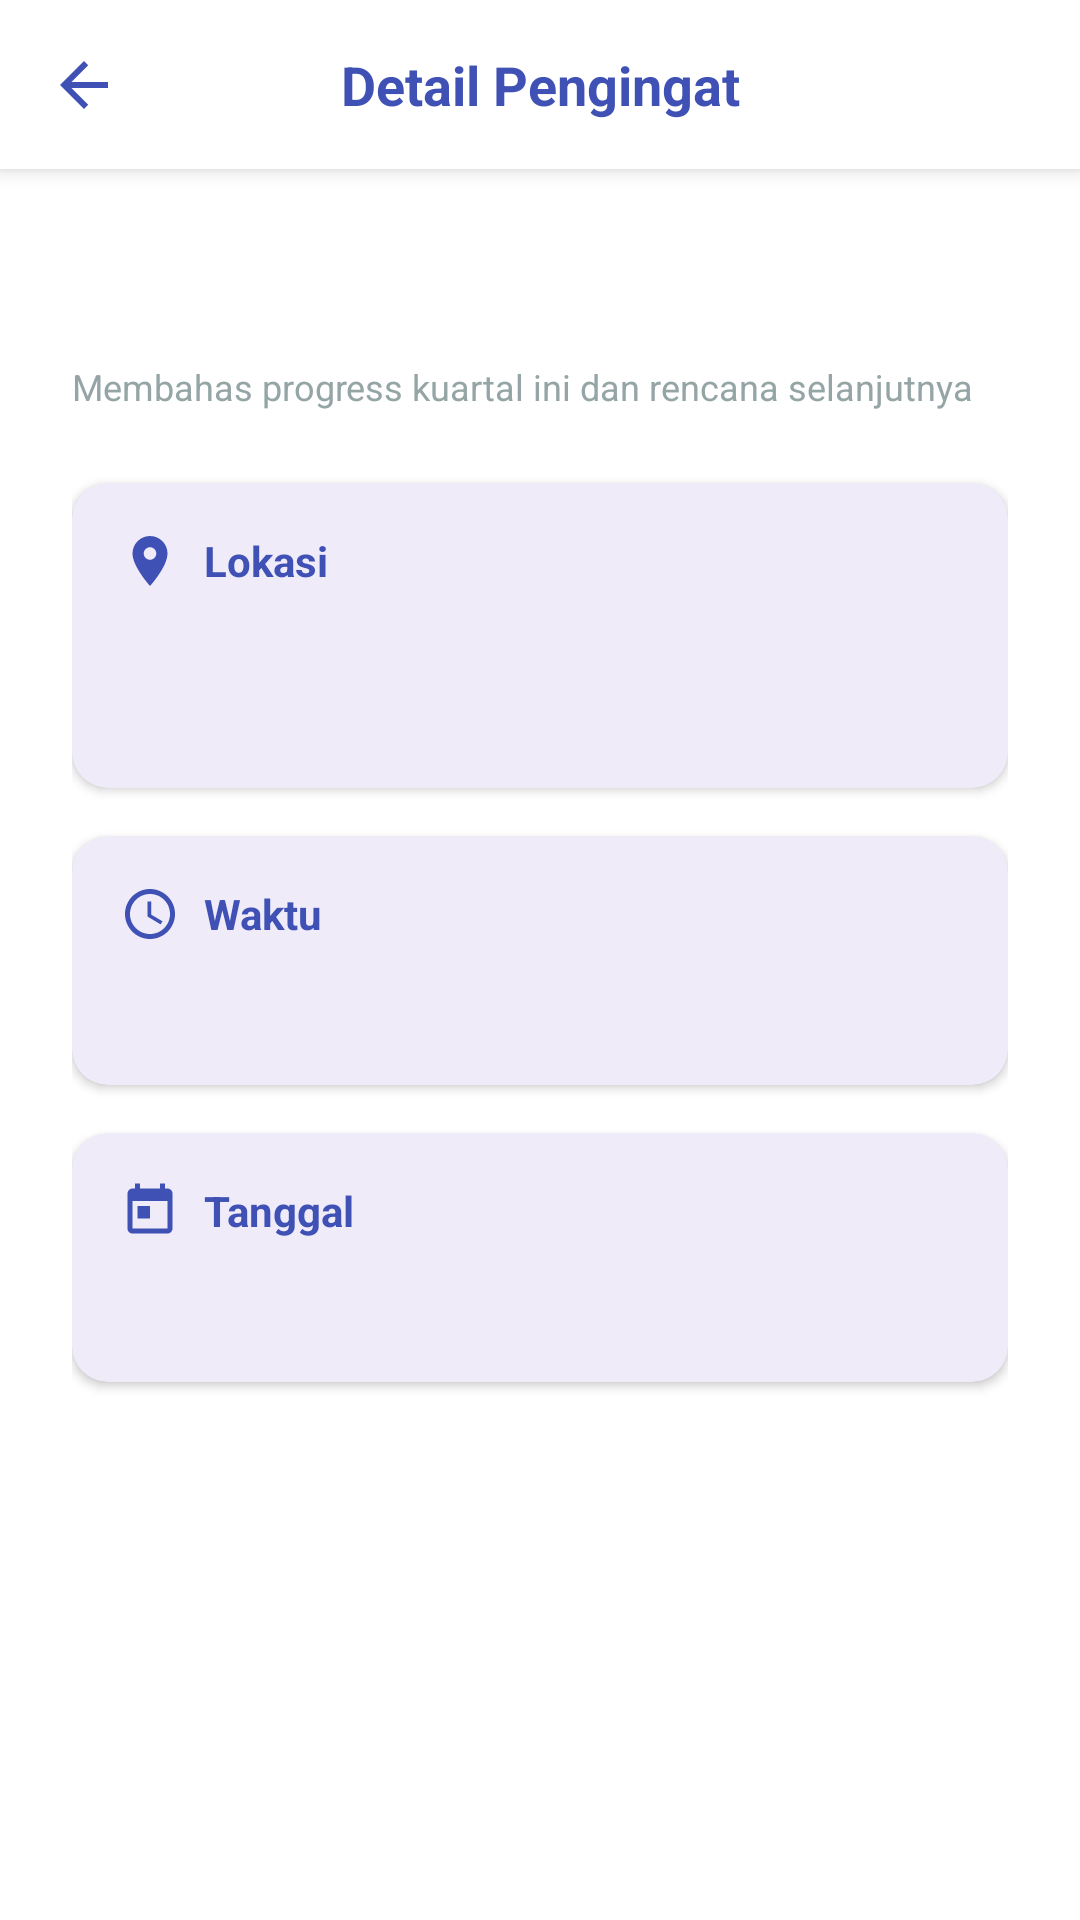

Layout XML and referenced resources for this Android screen:
<!-- AndroidManifest.xml: application theme Theme.DoSpot -->
<!-- res/layout/activity_detail_reminder.xml -->
<?xml version="1.0" encoding="utf-8"?>
<androidx.constraintlayout.widget.ConstraintLayout
    xmlns:android="http://schemas.android.com/apk/res/android"
    xmlns:app="http://schemas.android.com/apk/res-auto"
    xmlns:tools="http://schemas.android.com/tools"
    android:layout_width="match_parent"
    android:layout_height="match_parent"
    android:background="@color/white">

    <androidx.constraintlayout.widget.ConstraintLayout
        android:id="@+id/topBar"
        android:layout_width="match_parent"
        android:layout_height="wrap_content"
        android:padding="16dp"
        android:background="@color/white"
        android:elevation="4dp"
        app:layout_constraintTop_toTopOf="parent">

        <ImageView
            android:id="@+id/btnBack"
            android:layout_width="24dp"
            android:layout_height="24dp"
            android:src="@drawable/ic_back"
            android:contentDescription="Back"
            app:tint="@color/navy"
            app:layout_constraintTop_toTopOf="parent"
            app:layout_constraintBottom_toBottomOf="parent"
            app:layout_constraintStart_toStartOf="parent"/>

        <TextView
            android:layout_width="wrap_content"
            android:layout_height="wrap_content"
            android:text="Detail Pengingat"
            android:textSize="18sp"
            android:textStyle="bold"
            android:textColor="@color/navy"
            app:layout_constraintTop_toTopOf="parent"
            app:layout_constraintBottom_toBottomOf="parent"
            app:layout_constraintStart_toStartOf="parent"
            app:layout_constraintEnd_toEndOf="parent"/>

        <ImageView
            android:id="@+id/btnEdit"
            android:layout_width="24dp"
            android:layout_height="24dp"
            android:src="@drawable/ic_edit"
            android:contentDescription="Edit"
            app:tint="@color/navy"
            android:layout_marginEnd="16dp"
            app:layout_constraintTop_toTopOf="parent"
            app:layout_constraintBottom_toBottomOf="parent"
            app:layout_constraintEnd_toStartOf="@id/btnDelete"/>

        <ImageView
            android:id="@+id/btnDelete"
            android:layout_width="24dp"
            android:layout_height="24dp"
            android:src="@drawable/ic_delete"
            android:contentDescription="Delete"
            app:tint="@color/red"
            app:layout_constraintTop_toTopOf="parent"
            app:layout_constraintBottom_toBottomOf="parent"
            app:layout_constraintEnd_toEndOf="parent"/>

    </androidx.constraintlayout.widget.ConstraintLayout>

    <ScrollView
        android:layout_width="match_parent"
        android:layout_height="0dp"
        android:fillViewport="true"
        app:layout_constraintTop_toBottomOf="@id/topBar"
        app:layout_constraintBottom_toBottomOf="parent">

        <androidx.constraintlayout.widget.ConstraintLayout
            android:layout_width="match_parent"
            android:layout_height="wrap_content"
            android:padding="24dp">

            <TextView
                android:id="@+id/tvTitle"
                android:layout_width="match_parent"
                android:layout_height="wrap_content"
                android:textSize="24sp"
                android:textStyle="bold"
                android:textColor="@color/navy"
                tools:text="Rapat Tim Mingguan"
                app:layout_constraintTop_toTopOf="parent"/>

            <TextView
                android:id="@+id/tvSubtitle"
                android:layout_width="match_parent"
                android:layout_height="wrap_content"
                android:text="Membahas progress kuartal ini dan rencana selanjutnya"
                android:textSize="12sp"
                android:textColor="@color/gray"
                android:layout_marginTop="8dp"
                app:layout_constraintTop_toBottomOf="@id/tvTitle"/>

            <com.google.android.material.card.MaterialCardView
                android:id="@+id/cardLocation"
                android:layout_width="match_parent"
                android:layout_height="wrap_content"
                android:layout_marginTop="24dp"
                app:cardCornerRadius="12dp"
                app:cardElevation="2dp"
                app:strokeWidth="0dp"
                app:layout_constraintTop_toBottomOf="@id/tvSubtitle">

                <LinearLayout
                    android:layout_width="match_parent"
                    android:layout_height="wrap_content"
                    android:orientation="vertical"
                    android:padding="16dp">

                    <LinearLayout
                        android:layout_width="match_parent"
                        android:layout_height="wrap_content"
                        android:orientation="horizontal"
                        android:gravity="center_vertical">

                        <ImageView
                            android:layout_width="20dp"
                            android:layout_height="20dp"
                            android:src="@drawable/ic_location"
                            app:tint="@color/navy"
                            android:contentDescription="Location"/>

                        <TextView
                            android:layout_width="wrap_content"
                            android:layout_height="wrap_content"
                            android:text="Lokasi"
                            android:textSize="14sp"
                            android:textColor="@color/navy"
                            android:textStyle="bold"
                            android:layout_marginStart="8dp"/>

                    </LinearLayout>

                    <TextView
                        android:id="@+id/tvLocationName"
                        android:layout_width="match_parent"
                        android:layout_height="wrap_content"
                        android:textSize="14sp"
                        android:textColor="@color/navy"
                        android:layout_marginTop="12dp"
                        tools:text="Ruang Meeting 3, Lantai 5"/>

                    <TextView
                        android:id="@+id/tvCoordinates"
                        android:layout_width="match_parent"
                        android:layout_height="wrap_content"
                        android:textSize="11sp"
                        android:textColor="@color/gray"
                        android:layout_marginTop="4dp"
                        tools:text="Lat: -7.7956, Lng: 110.3695"/>

                </LinearLayout>

            </com.google.android.material.card.MaterialCardView>

            <com.google.android.material.card.MaterialCardView
                android:id="@+id/cardTime"
                android:layout_width="match_parent"
                android:layout_height="wrap_content"
                android:layout_marginTop="16dp"
                app:cardCornerRadius="12dp"
                app:cardElevation="2dp"
                app:strokeWidth="0dp"
                app:layout_constraintTop_toBottomOf="@id/cardLocation">

                <LinearLayout
                    android:layout_width="match_parent"
                    android:layout_height="wrap_content"
                    android:orientation="vertical"
                    android:padding="16dp">

                    <LinearLayout
                        android:layout_width="match_parent"
                        android:layout_height="wrap_content"
                        android:orientation="horizontal"
                        android:gravity="center_vertical">

                        <ImageView
                            android:layout_width="20dp"
                            android:layout_height="20dp"
                            android:src="@drawable/ic_time"
                            app:tint="@color/navy"
                            android:contentDescription="Time"/>

                        <TextView
                            android:layout_width="wrap_content"
                            android:layout_height="wrap_content"
                            android:text="Waktu"
                            android:textSize="14sp"
                            android:textColor="@color/navy"
                            android:textStyle="bold"
                            android:layout_marginStart="8dp"/>

                    </LinearLayout>

                    <TextView
                        android:id="@+id/tvTime"
                        android:layout_width="match_parent"
                        android:layout_height="wrap_content"
                        android:textSize="14sp"
                        android:textColor="@color/navy"
                        android:layout_marginTop="12dp"
                        tools:text="10:00 - 11:30 WIB"/>

                </LinearLayout>

            </com.google.android.material.card.MaterialCardView>

            <com.google.android.material.card.MaterialCardView
                android:id="@+id/cardDate"
                android:layout_width="match_parent"
                android:layout_height="wrap_content"
                android:layout_marginTop="16dp"
                app:cardCornerRadius="12dp"
                app:cardElevation="2dp"
                app:strokeWidth="0dp"
                app:layout_constraintTop_toBottomOf="@id/cardTime">

                <LinearLayout
                    android:layout_width="match_parent"
                    android:layout_height="wrap_content"
                    android:orientation="vertical"
                    android:padding="16dp">

                    <LinearLayout
                        android:layout_width="match_parent"
                        android:layout_height="wrap_content"
                        android:orientation="horizontal"
                        android:gravity="center_vertical">

                        <ImageView
                            android:layout_width="20dp"
                            android:layout_height="20dp"
                            android:src="@drawable/ic_calendar"
                            app:tint="@color/navy"
                            android:contentDescription="Date"/>

                        <TextView
                            android:layout_width="wrap_content"
                            android:layout_height="wrap_content"
                            android:text="Tanggal"
                            android:textSize="14sp"
                            android:textColor="@color/navy"
                            android:textStyle="bold"
                            android:layout_marginStart="8dp"/>

                    </LinearLayout>

                    <TextView
                        android:id="@+id/tvDate"
                        android:layout_width="match_parent"
                        android:layout_height="wrap_content"
                        android:textSize="14sp"
                        android:textColor="@color/navy"
                        android:layout_marginTop="12dp"
                        tools:text="Senin, 28 Oktober 2024"/>

                </LinearLayout>

            </com.google.android.material.card.MaterialCardView>

        </androidx.constraintlayout.widget.ConstraintLayout>

    </ScrollView>

    <ProgressBar
        android:id="@+id/progressBar"
        android:layout_width="wrap_content"
        android:layout_height="wrap_content"
        android:visibility="gone"
        android:indeterminateTint="@color/teal"
        app:layout_constraintTop_toTopOf="parent"
        app:layout_constraintBottom_toBottomOf="parent"
        app:layout_constraintStart_toStartOf="parent"
        app:layout_constraintEnd_toEndOf="parent"/>

</androidx.constraintlayout.widget.ConstraintLayout>
<!-- resources referenced by this layout -->
<resources>
  <color name="gray">#95A5A6</color>
  <color name="navy">#3F51B5</color>
  <color name="red">#E74C3C</color>
  <color name="teal">#2A9D8F</color>
  <color name="white">#FFFFFF</color>
  <!-- drawable ic_back (drawable) -->
  <vector xmlns:android="http://schemas.android.com/apk/res/android"
  android:width="24dp"
  android:height="24dp"
  android:viewportWidth="24"
  android:viewportHeight="24">
  <path
      android:fillColor="#2C3E50"
      android:pathData="M20,11H7.83l5.59,-5.59L12,4l-8,8 8,8 1.41,-1.41L7.83,13H20v-2z"/>
  </vector>
  <!-- drawable ic_calendar (drawable) -->
  <vector xmlns:android="http://schemas.android.com/apk/res/android"
      android:width="24dp"
      android:height="24dp"
      android:viewportWidth="24"
      android:viewportHeight="24">
      <path
          android:fillColor="#2C3E50"
          android:pathData="M19,3h-1V1h-2v2H8V1H6v2H5c-1.11,0 -1.99,0.9 -1.99,2L3,19c0,1.1 0.89,2 2,2h14c1.1,0 2,-0.9 2,-2V5c0,-1.1 -0.9,-2 -2,-2zm0,16H5V8h14v11zM7,10h5v5H7z"/>
  </vector>
  <!-- drawable ic_location (drawable) -->
  <vector xmlns:android="http://schemas.android.com/apk/res/android"
      android:width="24dp"
      android:height="24dp"
      android:viewportWidth="24"
      android:viewportHeight="24">
      <path
          android:fillColor="#7F8C8D"
          android:pathData="M12,2C8.13,2 5,5.13 5,9c0,5.25 7,13 7,13s7,-7.75 7,-13c0,-3.87 -3.13,-7 -7,-7zM12,11.5c-1.38,0 -2.5,-1.12 -2.5,-2.5s1.12,-2.5 2.5,-2.5 2.5,1.12 2.5,2.5 -1.12,2.5 -2.5,2.5z"/>
  </vector>
  <!-- drawable ic_time (drawable) -->
  <vector xmlns:android="http://schemas.android.com/apk/res/android"
      android:width="24dp"
      android:height="24dp"
      android:viewportWidth="24"
      android:viewportHeight="24">
      <path
          android:fillColor="#2C3E50"
          android:pathData="M11.99,2C6.47,2 2,6.48 2,12s4.47,10 9.99,10C17.52,22 22,17.52 22,12S17.52,2 11.99,2zM12,20c-4.42,0 -8,-3.58 -8,-8s3.58,-8 8,-8 8,3.58 8,8 -3.58,8 -8,8zM12.5,7H11v6l5.25,3.15 0.75,-1.23 -4.5,-2.67z"/>
  </vector>
  <style name="Theme.DoSpot" parent="Base.Theme.DoSpot" />
  <style name="Base.Theme.DoSpot" parent="Theme.Material3.Light.NoActionBar">
          <item name="colorPrimary">@color/navy</item>
          <item name="colorPrimaryVariant">@color/navy</item>
          <item name="colorOnPrimary">@color/white</item>
          <item name="colorSecondary">@color/teal</item>
          <item name="colorSecondaryVariant">@color/teal</item>
          <item name="colorOnSecondary">@color/white</item>
          <item name="android:statusBarColor">@color/white</item>
          <item name="android:windowLightStatusBar">true</item>
      </style>
</resources>
